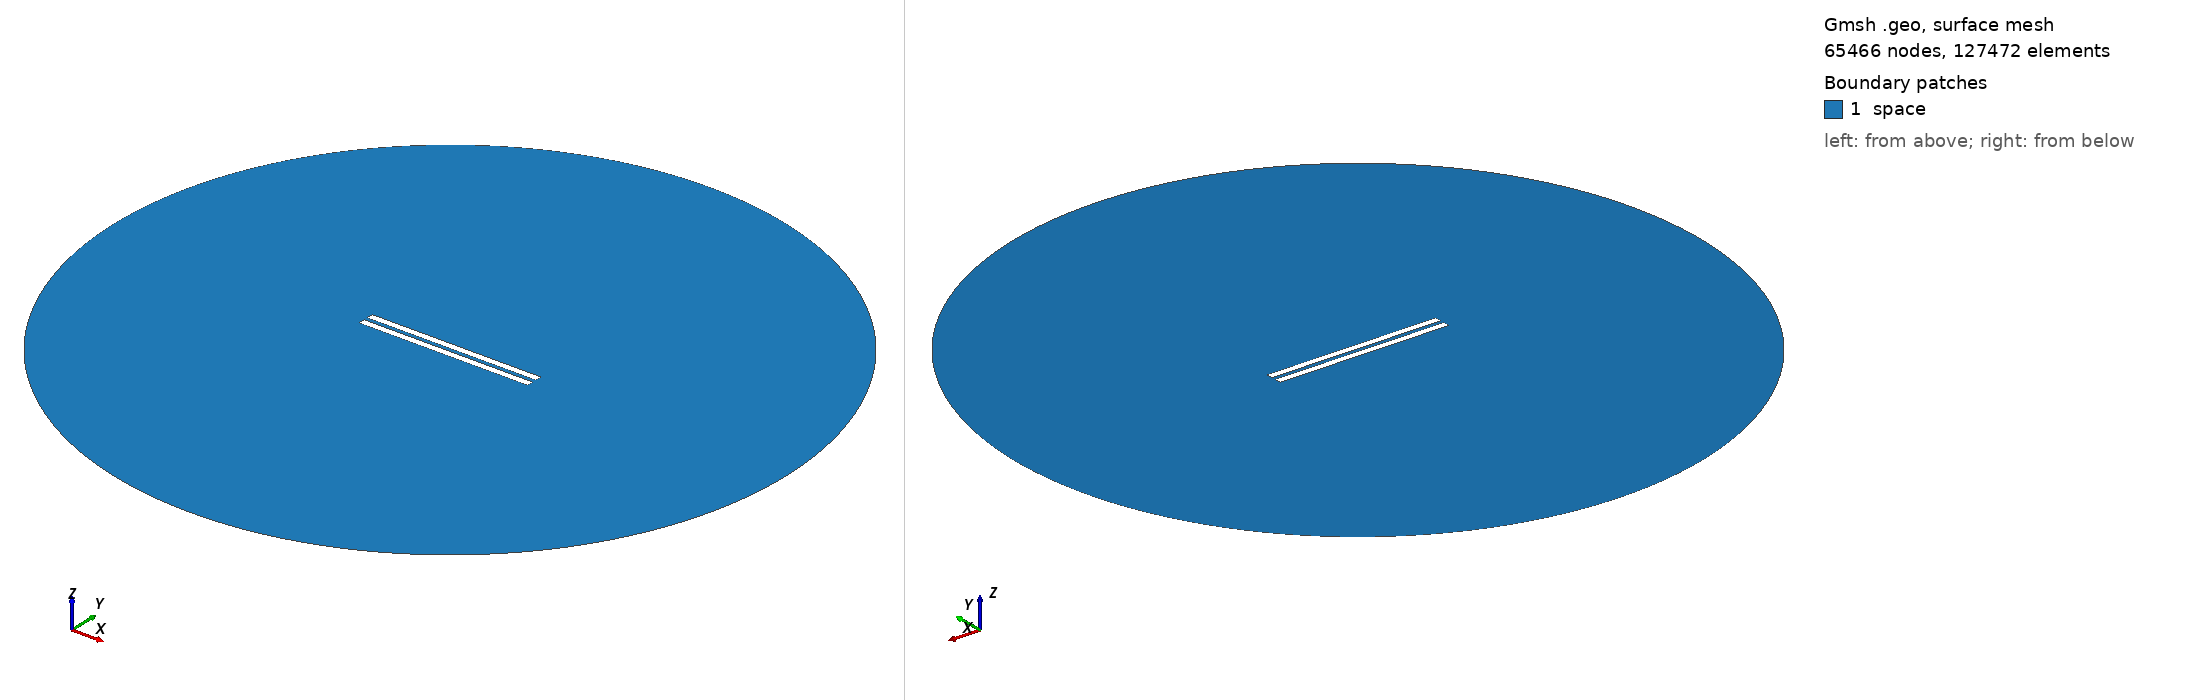

Gmsh geometry script, surface-meshed: 65466 nodes, 127472 surface elements. Boundary patches (legend numbers): 1 space. Left view from above one corner, right view from below the opposite corner. Legend entries are the model's physical surfaces. The drawing asked Gmsh for element sizes between 1% and 20% of the model's largest extent; the script's own settings can give other sizes.

=== geometry_distance_2.3275862068965516.geo (drawn) ===
// Set the geometry kernel
SetFactory("OpenCASCADE");

//---------------------------------------
// Rectangles
//---------------------------------------

// Rectangle 1 (top)
Point(1) = {-50,1.1637931034482758, 0, 1.0};
Point(2) = { 50,1.1637931034482758, 0, 1.0};
Point(3) = { 50,5.163793103448276, 0, 1.0};
Point(4) = {-50,5.163793103448276, 0, 1.0};

Line(1) = {1, 2};
Line(2) = {2, 3};
Line(3) = {3, 4};
Line(4) = {4, 1};

Line Loop(1) = {1, 2, 3, 4};
Plane Surface(1) = {1};

Rotate { {0, 0, 1}, {-50, 1.1637931034482758, 0}, 0 } {
  Surface{1};
}

// Rectangle 2 (bottom)
Point(5) = {-50,-1.1637931034482758, 0, 1.0};
Point(6) = { 50,-1.1637931034482758, 0, 1.0};
Point(7) = { 50,-5.163793103448276, 0, 1.0};
Point(8) = {-50,-5.163793103448276, 0, 1.0};

Line(5) = {5, 6};
Line(6) = {6, 7};
Line(7) = {7, 8};
Line(8) = {8, 5};

Line Loop(2) = {5, 6, 7, 8};
Plane Surface(2) = {2}; 


//---------------------------------------
// Circle
//---------------------------------------

// Define points
Point(9) = {0, 0, 0};        // Center
Point(10) = {200, 0, 0};     // Start point
Point(11) = {0, 200, 0};     // 90 degrees
Point(12) = {-200, 0, 0};    // 180 degrees
Point(13) = {0, -200, 0};    // 270 degrees

// Define circle arcs (each needs start, center, end)
Circle(9) = {10, 9, 11};
Circle(10) = {11, 9, 12};
Circle(11) = {12, 9, 13};
Circle(12) = {13, 9, 10};

// Define curve loop and surface if needed
Curve Loop(3) = {9, 10, 11, 12};
Surface(3) = {3};

//---------------------------------------
// Define Physical Groups
//---------------------------------------                

//--- Physical Curves
// Physical groups for boundaries
Physical Line("upper_plate", 10) = {1, 2, 3, 4};
Physical Line("lower_plate", 11) = {5, 6, 7, 8};
Physical Line("boundary", 20) = {9, 10, 11, 12};  

// Subtract Rectangles from Circle
BooleanDifference{ Surface{3}; Delete; }{ Surface{1}; Surface{2}; Delete; }
//--- Physical Surfaces
Physical Surface("space", 30) = {3};


//---------------------------------------
// Fine mesh near the plates
//--------------------------------------- 

// Define a distance field for mesh refinement
Field[1] = Distance;
Field[1].CurvesList = {1, 2, 3, 4, 5, 6, 7, 8};  // Rectangle curves
Field[1].NumPointsPerCurve = 200;

// Define threshold field to control mesh size based on distance to attractor
Field[2] = Threshold;
Field[2].IField = 1;
Field[2].LcMin = 0.1; // Minimum element size near the attractor
Field[2].LcMax = 10;  // Maximum element size away from the attractor
Field[2].DistMin = 0.01;
Field[2].DistMax = 40;

Background Field = 2;

//---------------------------------------
// 6. Generate the Mesh
//---------------------------------------
Mesh 2;  // 2D mesh generation
